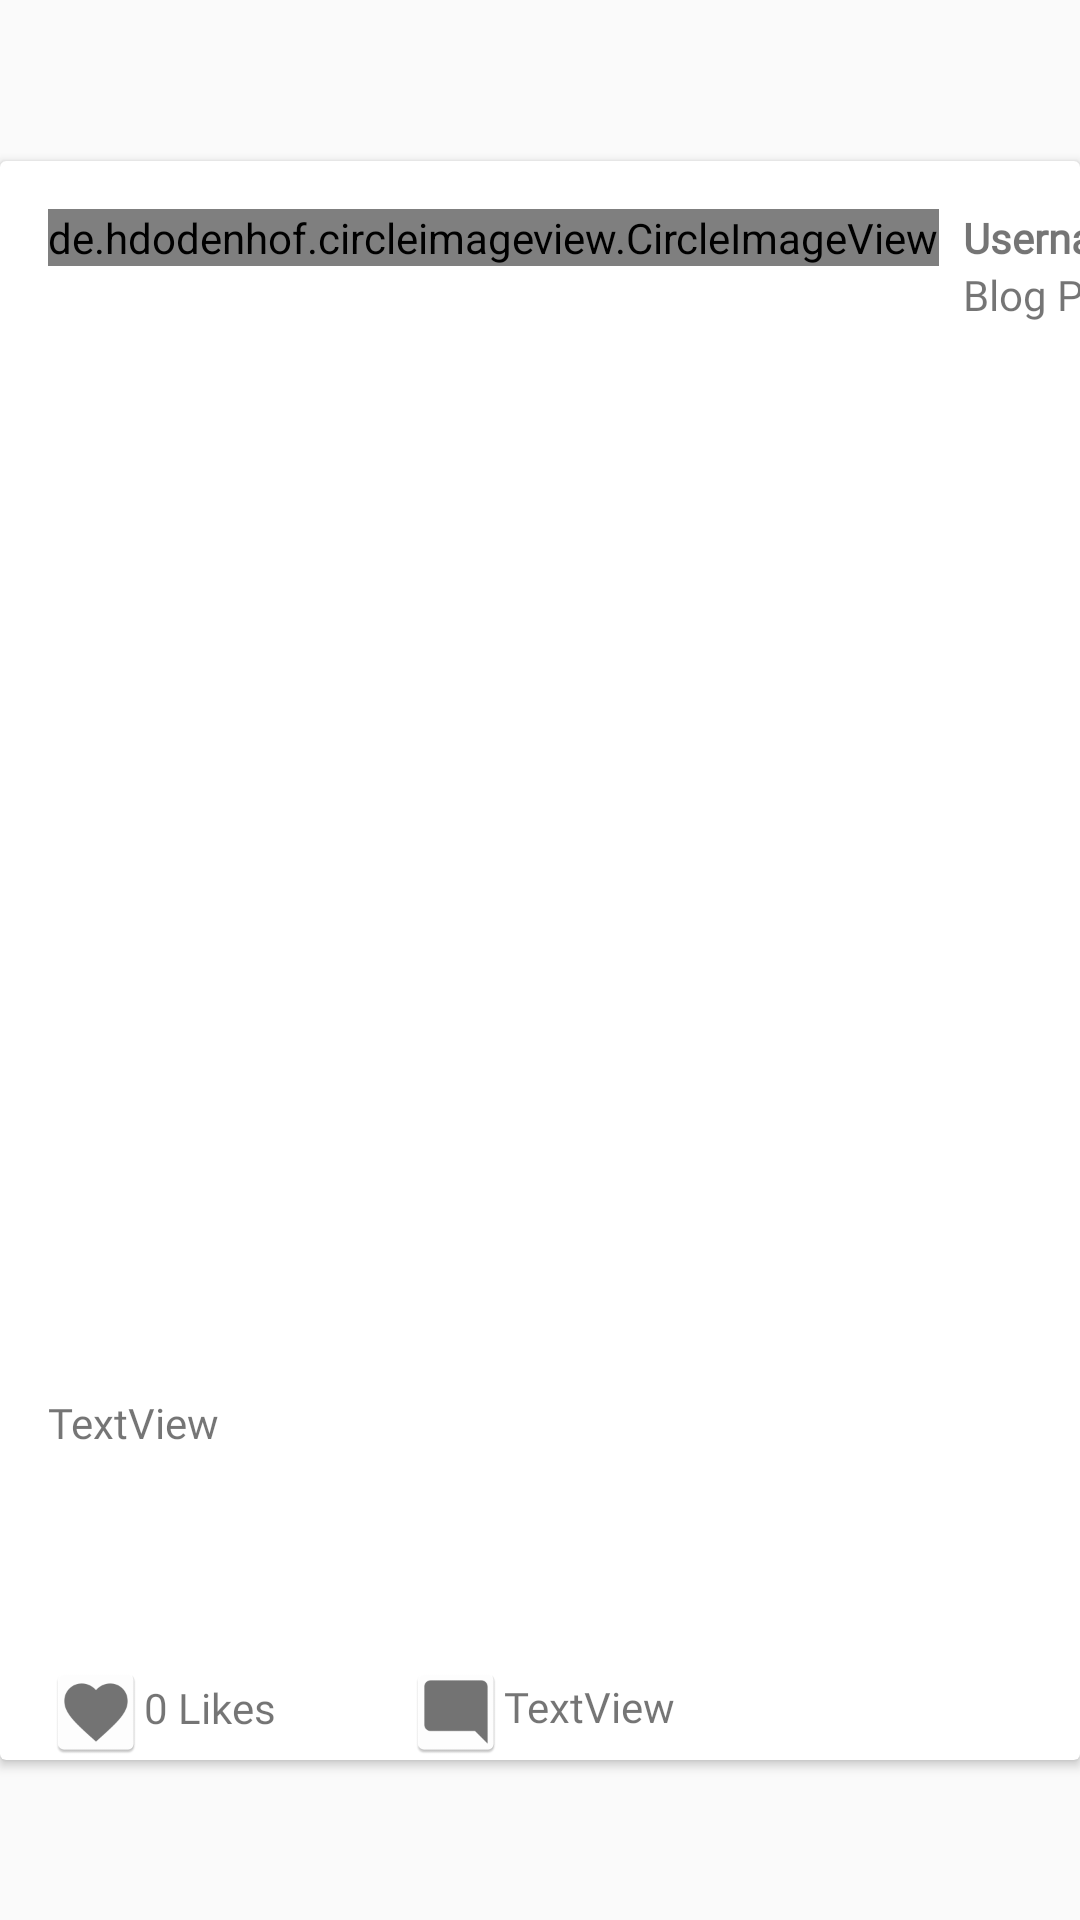

Write the Android layout XML for this screen, with the resource values it uses.
<!-- AndroidManifest.xml: application theme AppTheme -->
<!-- res/layout/blog_list_item.xml -->
<?xml version="1.0" encoding="utf-8"?>
<androidx.constraintlayout.widget.ConstraintLayout xmlns:android="http://schemas.android.com/apk/res/android"
    xmlns:app="http://schemas.android.com/apk/res-auto"
    xmlns:tools="http://schemas.android.com/tools"
    android:layout_width="match_parent"
    android:layout_height="wrap_content">

    <androidx.cardview.widget.CardView
        android:id="@+id/cardView"
        android:layout_width="0dp"
        android:layout_height="wrap_content"
        app:layout_constraintBottom_toBottomOf="parent"
        app:layout_constraintEnd_toEndOf="parent"
        app:layout_constraintStart_toStartOf="parent"
        app:layout_constraintTop_toTopOf="parent">

        <androidx.constraintlayout.widget.ConstraintLayout
            android:id="@+id/constraintLayout"
            android:layout_width="match_parent"
            android:layout_height="wrap_content">

            <de.hdodenhof.circleimageview.CircleImageView
                android:id="@+id/authorProfile"
                android:layout_width="wrap_content"
                android:layout_height="wrap_content"
                android:layout_marginLeft="16dp"
                android:layout_marginTop="16dp"
                android:src="@drawable/profile_placeholder"
                app:layout_constraintStart_toStartOf="parent"
                app:layout_constraintTop_toTopOf="parent" />

            <TextView
                android:id="@+id/postUsername"
                android:layout_width="wrap_content"
                android:layout_height="wrap_content"
                android:layout_marginLeft="8dp"
                android:layout_marginTop="16dp"
                android:fontFamily="@font/poppins_medium"
                android:text="@string/username"
                android:textStyle="bold"
                app:layout_constraintStart_toEndOf="@+id/authorProfile"
                app:layout_constraintTop_toTopOf="parent" />

            <TextView
                android:id="@+id/postDate"
                android:layout_width="wrap_content"
                android:layout_height="wrap_content"
                android:layout_marginStart="8dp"
                android:fontFamily="@font/poppins"
                android:text="@string/blog_post_date"
                app:layout_constraintStart_toEndOf="@+id/authorProfile"
                app:layout_constraintTop_toBottomOf="@+id/postUsername" />

            <ImageView
                android:id="@+id/postImage"
                android:layout_width="match_parent"
                android:layout_height="300dp"
                android:layout_marginStart="16dp"
                android:layout_marginTop="16dp"
                android:layout_marginEnd="16dp"
                android:scaleType="fitXY"
                app:layout_constraintEnd_toEndOf="parent"
                app:layout_constraintHorizontal_bias="0.0"
                app:layout_constraintStart_toStartOf="parent"
                app:layout_constraintTop_toBottomOf="@+id/postCategorie"
                tools:srcCompat="@tools:sample/avatars" />

            <TextView
                android:id="@+id/postTitle"
                android:layout_width="match_parent"
                android:layout_height="wrap_content"
                android:layout_marginStart="16dp"
                android:layout_marginTop="16dp"
                android:layout_marginEnd="16dp"
                android:fontFamily="@font/poppins_medium"
                android:text="TextView"
                app:layout_constraintEnd_toEndOf="parent"
                app:layout_constraintHorizontal_bias="0.498"
                app:layout_constraintStart_toStartOf="parent"
                app:layout_constraintTop_toBottomOf="@+id/postImage" />

            <TextView
                android:id="@+id/postContent"
                android:layout_width="match_parent"
                android:layout_height="wrap_content"
                android:layout_marginStart="16dp"
                android:layout_marginTop="4dp"
                android:layout_marginEnd="16dp"
                android:layout_marginBottom="16dp"
                app:layout_constraintBottom_toBottomOf="parent"
                app:layout_constraintEnd_toEndOf="parent"
                app:layout_constraintStart_toStartOf="parent"
                app:layout_constraintTop_toBottomOf="@+id/postTitle" />

            <TextView
                android:id="@+id/postCategorie"
                android:layout_width="match_parent"
                android:layout_height="wrap_content"
                android:layout_marginStart="16dp"
                android:layout_marginTop="25dp"
                android:layout_marginEnd="16dp"
                android:textStyle="bold"
                app:layout_constraintEnd_toEndOf="parent"
                app:layout_constraintHorizontal_bias="0.498"
                app:layout_constraintStart_toStartOf="parent"
                app:layout_constraintTop_toBottomOf="@+id/authorProfile" />

            <ImageView
                android:id="@+id/post_like_btn"
                android:layout_width="32dp"
                android:layout_height="32dp"
                android:layout_marginStart="16dp"
                android:layout_marginTop="16dp"
                app:layout_constraintBottom_toBottomOf="@+id/constraintLayout"
                app:layout_constraintStart_toStartOf="@+id/constraintLayout"
                app:layout_constraintTop_toBottomOf="@+id/postContent"
                app:layout_constraintVertical_bias="0.0"
                app:srcCompat="@mipmap/action_like_gray" />

            <TextView
                android:id="@+id/post_like_count"
                android:layout_width="wrap_content"
                android:layout_height="wrap_content"
                android:layout_marginTop="16dp"
                android:layout_marginBottom="8dp"
                android:fontFamily="@font/poppins"
                android:text="0 Likes"
                app:layout_constraintBottom_toBottomOf="parent"
                app:layout_constraintStart_toEndOf="@+id/post_like_btn"
                app:layout_constraintTop_toBottomOf="@+id/postContent"
                app:layout_constraintVertical_bias="1.0" />

            <ImageView
                android:id="@+id/post_comment_btn"
                android:layout_width="32dp"
                android:layout_height="32dp"
                android:layout_marginStart="44dp"
                android:layout_marginTop="16dp"
                app:layout_constraintBottom_toBottomOf="parent"
                app:layout_constraintStart_toEndOf="@+id/post_like_count"
                app:layout_constraintTop_toBottomOf="@+id/postContent"
                app:layout_constraintVertical_bias="1.0"
                app:srcCompat="@mipmap/action_comment" />

            <TextView
                android:id="@+id/post_comment_count"
                android:layout_width="wrap_content"
                android:layout_height="wrap_content"
                android:layout_marginTop="16dp"
                android:layout_marginBottom="8dp"
                android:fontFamily="@font/poppins"
                android:text="TextView"
                app:layout_constraintBottom_toBottomOf="parent"
                app:layout_constraintStart_toEndOf="@+id/post_comment_btn"
                app:layout_constraintTop_toBottomOf="@+id/postContent"
                app:layout_constraintVertical_bias="0.954" />

        </androidx.constraintlayout.widget.ConstraintLayout>

    </androidx.cardview.widget.CardView>

</androidx.constraintlayout.widget.ConstraintLayout>
<!-- resources referenced by this layout -->
<resources>
  <!-- mipmap action_comment: png bitmap (mipmap-hdpi, 947 bytes) -->
  <!-- mipmap action_like_gray: png bitmap (mipmap-hdpi, 1542 bytes) -->
  <string name="blog_post_date">Blog Post date</string>
  <string name="username">Username</string>
  <style name="AppTheme" parent="Theme.AppCompat.Light.NoActionBar">
          
          <item name="colorPrimary">@color/colorPrimary</item>
          <item name="colorPrimaryDark">@color/colorPrimaryDark</item>
          <item name="colorAccent">@color/colorAccent</item>
          <item name="android:textColorHint">@color/colorPrimary</item>
      </style>
  <color name="colorPrimary">#ffffff</color>
  <color name="colorPrimaryDark">#0b72b9</color>
  <color name="colorAccent">#aa0021</color>
</resources>
